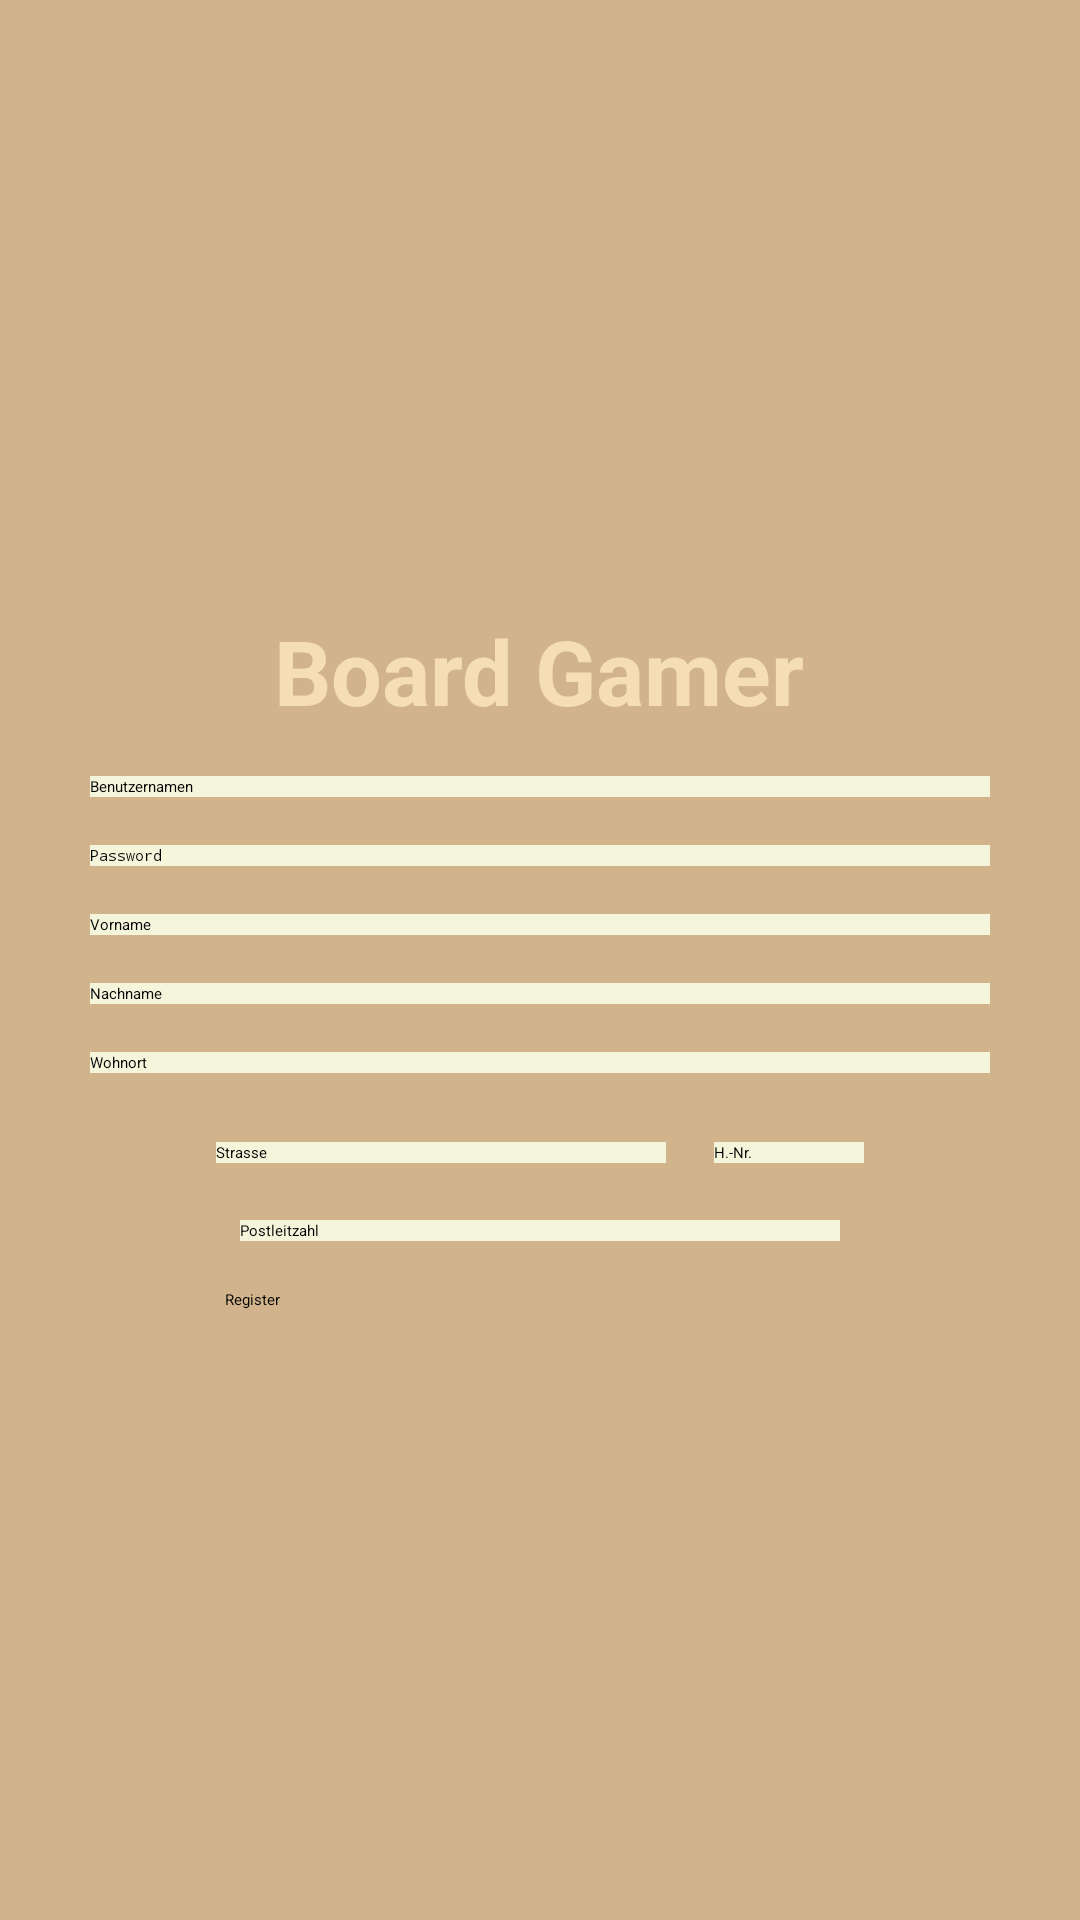

The Android layout XML behind this screen, and the referenced resources:
<!-- AndroidManifest.xml: application theme Theme.BoardGameApp -->
<!-- res/layout/activity_register.xml -->
<?xml version="1.0" encoding="utf-8"?>
<LinearLayout xmlns:android="http://schemas.android.com/apk/res/android"
              android:layout_width="match_parent"
              android:layout_height="match_parent"
              android:orientation="vertical"
              android:gravity="center"
              android:background="@color/tan"
>
    <TextView
        android:id="@+id/pageName"
        android:layout_width="wrap_content"
        android:layout_height="wrap_content"
        android:text="Board Gamer"
        android:textColor="@color/wheat"
        android:textStyle="bold"
        android:textSize="30dp"
        android:layout_marginBottom="15dp" />

    <EditText android:layout_width="300dp"
              android:layout_height="wrap_content"
              android:background="@color/beige"
              android:hint="Benutzernamen"
            android:id="@+id/Benutzernamen"
        android:textColor="@color/black"
              android:layout_marginBottom="16dp"
    />
    <EditText android:layout_width="300dp"
              android:layout_height="wrap_content"
              android:background="@color/beige"
              android:hint="Password"
        android:id="@+id/Password"
        android:textColor="@color/black"
              android:inputType="textPassword"
              android:layout_marginBottom="16dp"
    />
    <EditText android:layout_width="300dp"
              android:layout_height="wrap_content"
              android:background="@color/beige"
              android:hint="Vorname"
        android:id="@+id/Vorname"
        android:textColor="@color/black"
              android:layout_marginBottom="16dp"
    />
    <EditText android:layout_width="300dp"
              android:layout_height="wrap_content"
              android:background="@color/beige"
              android:hint="Nachname"
        android:id="@+id/Nachname"
        android:textColor="@color/black"
              android:layout_marginBottom="16dp"
    />
    <EditText android:layout_width="300dp"
              android:layout_height="wrap_content"
              android:background="@color/beige"
              android:hint="Wohnort"
        android:id="@+id/Wohnort"
        android:textColor="@color/black"
              android:layout_marginBottom="16dp"
    />
    <LinearLayout android:layout_width="match_parent" android:layout_height="wrap_content" android:gravity="center">
        <EditText android:layout_width="150dp"
                  android:layout_height="wrap_content"
                  android:background="@color/beige"
                  android:hint="Strasse"
                          android:id="@+id/Strasse"
        android:textColor="@color/black"
                  android:layout_marginTop="10dp"
                  android:layout_marginBottom="16dp"
                  android:layout_marginEnd="16dp"
        />
        <EditText android:layout_width="50dp"
                  android:layout_height="wrap_content"
                  android:background="@color/beige"
                  android:hint="H.-Nr."
            android:id="@+id/hausnummer"
            android:textColor="@color/black"
                  android:layout_marginTop="10dp"
                  android:layout_marginBottom="16dp"
                  android:inputType="numberDecimal"
        />

    </LinearLayout>
    <EditText android:layout_width="200dp"
              android:layout_height="wrap_content"
              android:background="@color/beige"
              android:hint="Postleitzahl"
              android:id="@+id/Postleitzahl"
              android:textColor="@color/black"
              android:layout_marginBottom="16dp"
    />

    <Button
            android:id="@+id/btnRegister"
            android:layout_width="210dp"
            android:layout_height="wrap_content"
            android:text="Register"
            android:textColor="@color/black"
            android:backgroundTint="@color/beige"

    />

</LinearLayout>
<!-- resources referenced by this layout -->
<resources>
  <color name="beige">#F5F5DC</color>
  <color name="black">#FF000000</color>
  <color name="tan">#D2B48C</color>
  <color name="wheat">#F5DEB3</color>
</resources>
